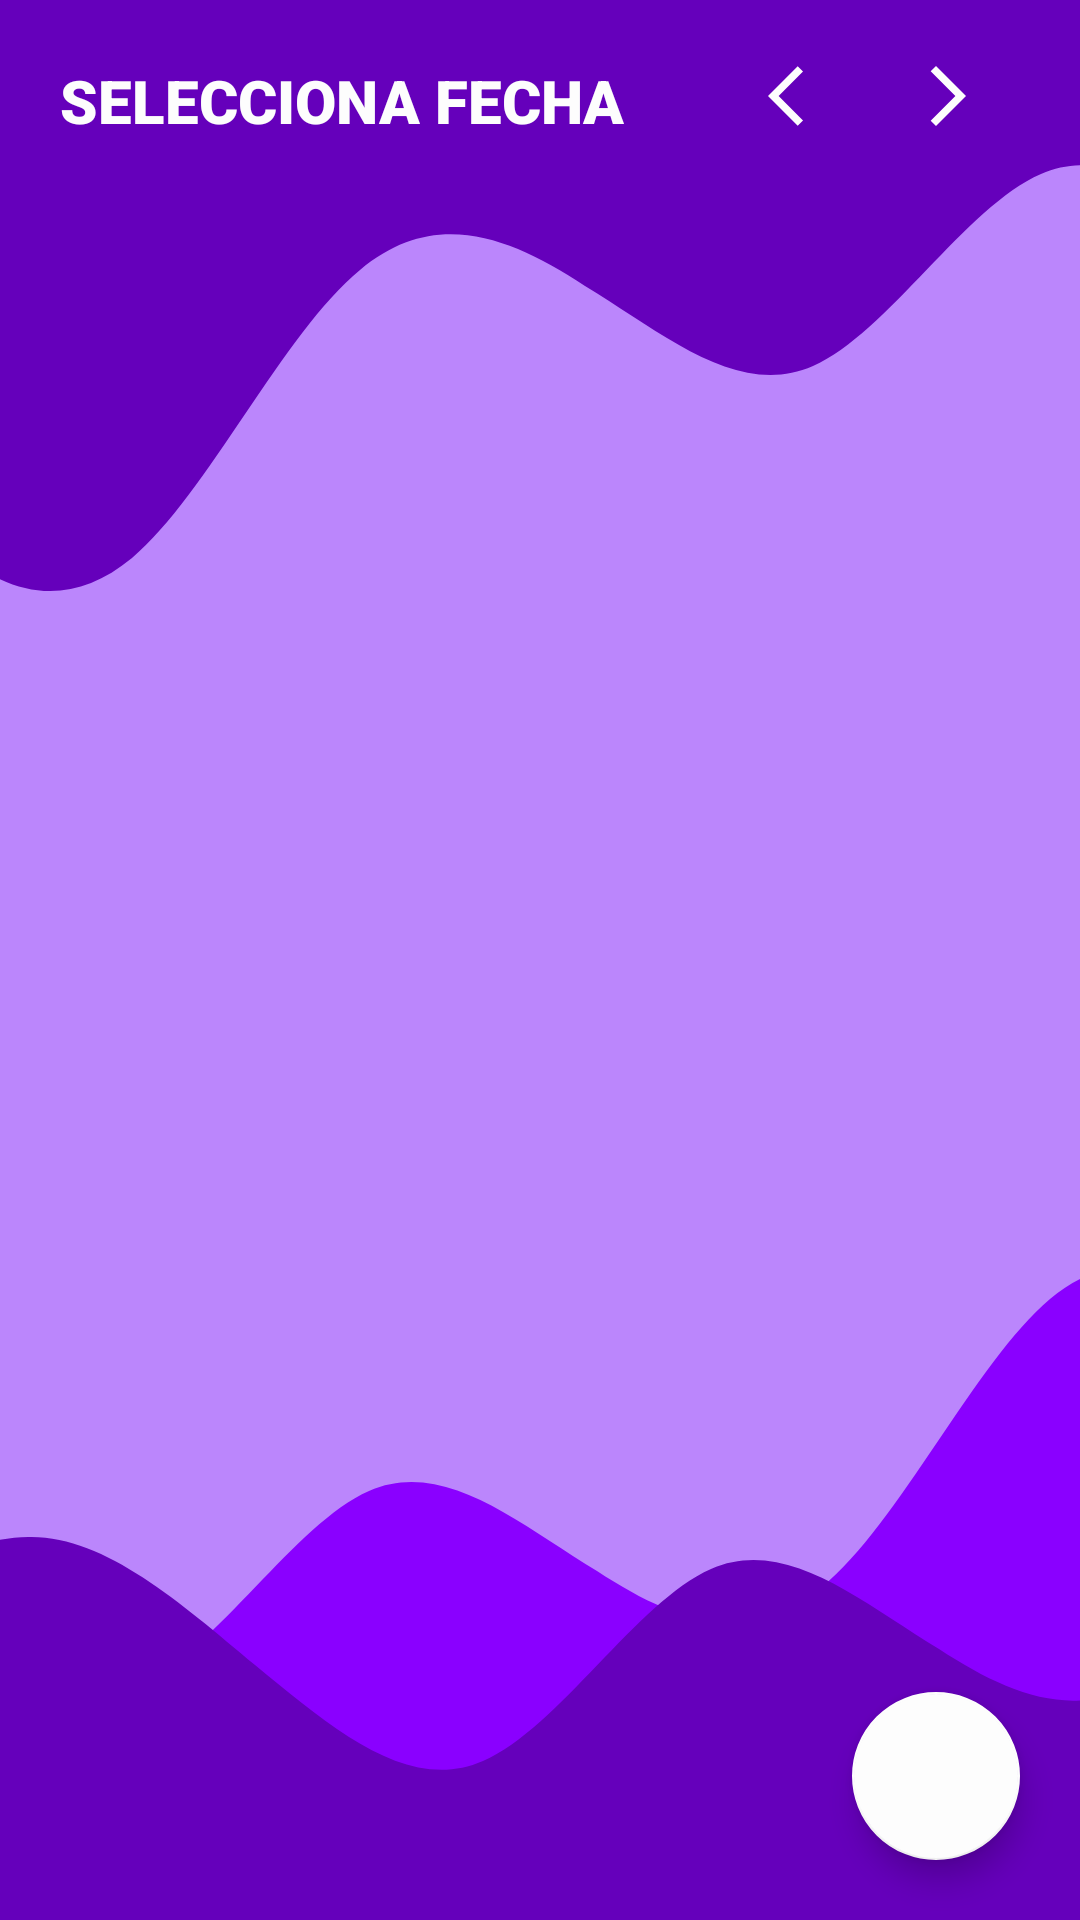

Here is an Android app screen rendered from its layout file. Give the layout XML and the strings, colors and styles it references.
<!-- AndroidManifest.xml: application theme Theme.Coiffearch -->
<!-- res/layout/fragment_agenda.xml -->
<?xml version="1.0" encoding="utf-8"?>
<RelativeLayout xmlns:android="http://schemas.android.com/apk/res/android"
    xmlns:app="http://schemas.android.com/apk/res-auto"
    xmlns:tools="http://schemas.android.com/tools"
    android:layout_width="match_parent"
    android:layout_height="match_parent"
    android:background="@color/purple_200"
    android:orientation="vertical"
    tools:context=".empresa.agenda.AgendaFragment">

    <com.google.android.material.floatingactionbutton.FloatingActionButton
        android:id="@+id/btnAgregarCitaManual"
        android:layout_width="match_parent"
        android:layout_height="wrap_content"
        android:layout_alignParentEnd="true"
        android:layout_alignParentBottom="true"
        android:layout_marginEnd="20dp"
        android:layout_marginBottom="20dp"
        android:clickable="true"
        android:src="@drawable/add"
        app:backgroundTint="@color/BLANCO"
        app:tint="@color/black"
        tools:ignore="SpeakableTextPresentCheck" />

    <ImageView
        android:id="@+id/b_wave21"
        android:layout_width="match_parent"
        android:layout_height="wrap_content"
        android:scaleType="fitXY"
        android:src="@drawable/ic_wave_type3" />

    <ImageView
        android:id="@+id/b_wave22"
        android:layout_width="match_parent"
        android:layout_height="wrap_content"
        android:layout_alignParentBottom="true"
        android:scaleType="fitXY"
        android:src="@drawable/ic_wave_type1" />

    <ImageView
        android:id="@+id/b_wave23"
        android:layout_width="match_parent"
        android:layout_height="wrap_content"
        android:layout_alignParentBottom="true"
        android:scaleType="fitXY"
        android:src="@drawable/ic_wave_type2" />

    <LinearLayout
        android:layout_width="match_parent"
        android:layout_height="match_parent"
        android:layout_marginHorizontal="20dp"
        android:layout_marginTop="20dp"
        android:orientation="vertical">

        <LinearLayout
            android:layout_width="match_parent"
            android:layout_height="wrap_content"
            android:orientation="horizontal">

            <TextView
                android:id="@+id/fieldFecha"
                android:layout_width="200dp"
                android:layout_height="match_parent"
                android:layout_weight="1"
                android:fontFamily="sans-serif-black"
                android:text="SELECCIONA FECHA"
                android:textColor="@color/BLANCO"
                android:textSize="20sp"
                android:textStyle="bold" />

            <ImageView
                android:id="@+id/btnAnterior"
                android:layout_width="wrap_content"
                android:layout_height="wrap_content"
                android:layout_weight="1"
                app:srcCompat="@drawable/atras" />

            <ImageView
                android:id="@+id/btnSiguiente"
                android:layout_width="wrap_content"
                android:layout_height="wrap_content"
                android:layout_weight="1"
                app:srcCompat="@drawable/delante" />
        </LinearLayout>

        <LinearLayout
            android:layout_width="match_parent"
            android:layout_height="wrap_content"
            android:orientation="horizontal">

            <androidx.recyclerview.widget.RecyclerView
                android:id="@+id/listaDiasMes"
                android:layout_width="match_parent"
                android:layout_height="wrap_content"
                android:orientation="horizontal" />
        </LinearLayout>

        <androidx.recyclerview.widget.RecyclerView
            android:id="@+id/listaTurnos"
            android:layout_width="match_parent"
            android:layout_height="wrap_content" />

    </LinearLayout>

</RelativeLayout>
<!-- resources referenced by this layout -->
<resources>
  <color name="BLANCO">#FDFDFD</color>
  <color name="black">#FF000000</color>
  <color name="purple_200">#FFBB86FC</color>
  <!-- drawable atras (drawable) -->
  <vector android:autoMirrored="true" android:height="24dp"
      android:tint="@color/BLANCO" android:viewportHeight="24"
      android:viewportWidth="24" android:width="24dp" xmlns:android="http://schemas.android.com/apk/res/android">
      <path android:fillColor="@android:color/white" android:pathData="M11.67,3.87L9.9,2.1 0,12l9.9,9.9 1.77,-1.77L3.54,12z"/>
  </vector>
  <!-- drawable delante (drawable) -->
  <vector android:autoMirrored="true" android:height="24dp"
      android:tint="@color/BLANCO" android:viewportHeight="24"
      android:viewportWidth="24" android:width="24dp" xmlns:android="http://schemas.android.com/apk/res/android">
      <path android:fillColor="@android:color/white" android:pathData="M6.23,20.23l1.77,1.77l10,-10l-10,-10l-1.77,1.77l8.23,8.23z"/>
  </vector>
  <!-- drawable ic_wave_type2 (drawable) -->
  <vector xmlns:android="http://schemas.android.com/apk/res/android"
      android:width="360dp"
      android:height="193dp"
      android:viewportWidth="360"
      android:viewportHeight="193">
    <path
        android:pathData="M-521,108L-508.4,124C-495.7,140 -470,172 -445,182.7C-419.9,193 -395,183 -369,145.3C-344.2,108 -319,44 -294,28C-268.4,12 -243,44 -218,92C-192.6,140 -167,204 -142,209.3C-116.8,215 -92,161 -66,124C-41,87 -16,65 10,65.3C34.8,65 60,87 85,108C110.6,129 136,151 161,140C186.4,129 212,87 237,76C262.2,65 287,87 313,102.7C337.9,119 363,129 388,108C413.7,87 439,33 464,12C489.5,-9 515,1 540,33.3C565.3,65 591,119 616,118.7C641.1,119 666,65 692,54.7C716.9,44 742,76 767,70.7C792.7,65 818,23 843,49.3C868.5,76 894,172 906,220L919,268H906.4C893.7,268 868,268 843,268C817.9,268 793,268 767,268C742.2,268 717,268 692,268C666.4,268 641,268 616,268C590.6,268 565,268 540,268C514.8,268 490,268 464,268C439,268 414,268 388,268C363.2,268 338,268 313,268C287.4,268 262,268 237,268C211.6,268 186,268 161,268C135.8,268 111,268 85,268C60.1,268 35,268 10,268C-15.7,268 -41,268 -66,268C-91.5,268 -117,268 -142,268C-167.3,268 -193,268 -218,268C-243.1,268 -268,268 -294,268C-318.9,268 -344,268 -369,268C-394.7,268 -420,268 -445,268C-470.5,268 -496,268 -508,268H-521V108Z"
        android:fillColor="#6500BB"/>
  </vector>
  <style name="Theme.Coiffearch" parent="Theme.MaterialComponents.DayNight.NoActionBar">
          
          <item name="colorPrimary">@color/MORADO</item>
          <item name="colorPrimaryVariant">@color/MORADO</item>
          <item name="colorOnPrimary">@color/white</item>
          
          <item name="colorSecondary">@color/MORADO</item>
          <item name="colorOnSecondary">@color/black</item>
          <item name="android:statusBarColor" tools:targetApi="l">@color/MORADO</item>
  
          
          <item name="windowActionBar">false</item>
          <item name="windowNoTitle">true</item>
      </style>
  <color name="MORADO">#8A00FF</color>
  <color name="white">#FFFFFFFF</color>
</resources>
